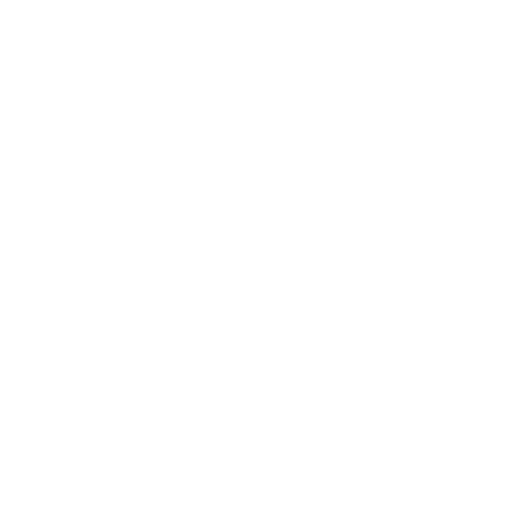
t = 0.00 s
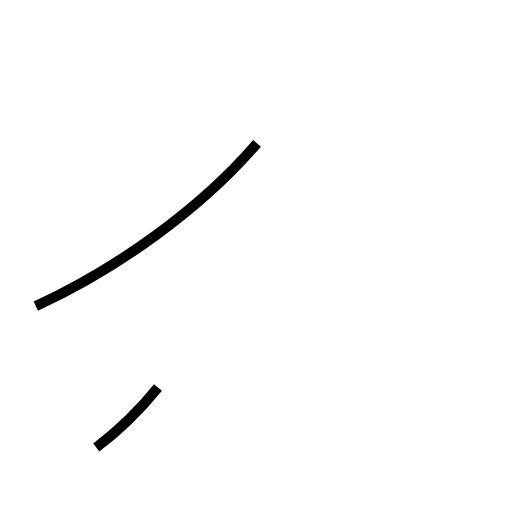
t = 1.06 s
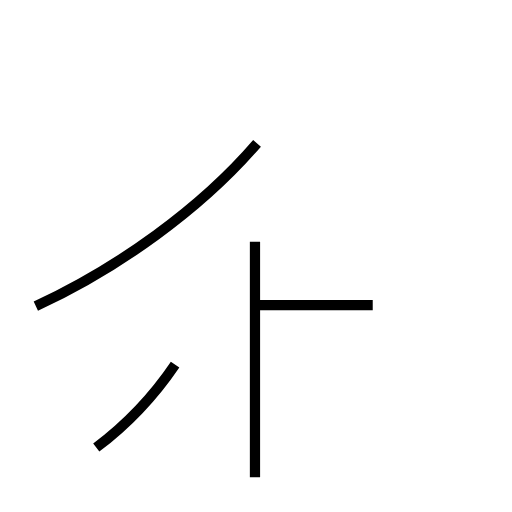
t = 2.18 s
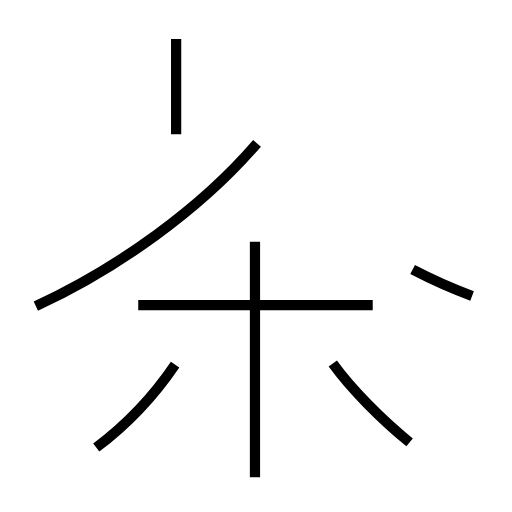
t = 3.32 s
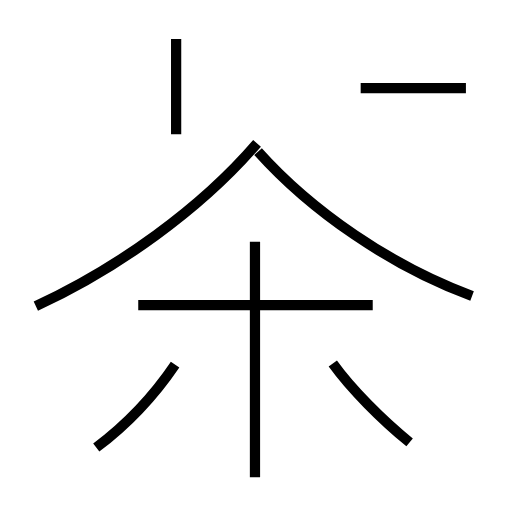
t = 4.20 s
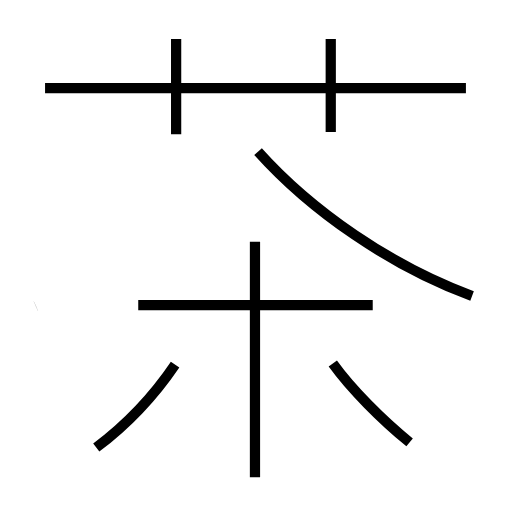
t = 5.40 s

The animated SVG that drew these frames (rendered in a browser with its animation timeline set to each time). Animation: 9 SMIL elements (animate=9); one cycle of 5.40 s.

<?xml version='1.0' encoding='utf-8'?>
<svg viewBox="0.0 -6.0 50.0 50.0" version="1.1" xmlns="http://www.w3.org/2000/svg"><rect x="-1000" y="-1000" width="2000" height="2000" stroke="white" fill="white" /><g style="fill:none;stroke:#000000;stroke-width:1"><path d="M 3.5 -14.1 C 11.5 -17.8 19.6 -23.6 25.1 -30.0 " transform="translate(0.0 38.0)" stroke-dasharray="27.01152747566488" stroke-dashoffset="27.01152747566488"><animate attributeName="stroke-dashoffset" from="27.01152747566488" to="0" dur="0.8103458242699464s" begin="0s; anim_end.end" fill="freeze" id="anim0" /></path><path d="M 9.4 -0.3 C 12.2 -2.4 15.0 -5.3 17.1 -8.4 " transform="translate(0.0 38.0)" stroke-dasharray="11.224524383169467" stroke-dashoffset="11.224524383169467"><animate attributeName="stroke-dashoffset" from="11.224524383169467" to="0" dur="0.33673573149508396s" begin="anim0.end" fill="freeze" id="anim1" /></path><path d="M 24.9 2.6 L 24.9 -20.4 " transform="translate(0.0 38.0)" stroke-dasharray="23.0" stroke-dashoffset="23.0"><animate attributeName="stroke-dashoffset" from="23.0" to="0" dur="0.69s" begin="anim1.end" fill="freeze" id="anim2" /></path><path d="M 36.4 -14.2 L 13.5 -14.2 " transform="translate(0.0 38.0)" stroke-dasharray="22.9" stroke-dashoffset="22.9"><animate attributeName="stroke-dashoffset" from="22.9" to="0" dur="0.6869999999999999s" begin="anim2.end" fill="freeze" id="anim3" /></path><path d="M 40.0 -0.8 C 37.3 -3.0 34.3 -6.0 32.5 -8.5 " transform="translate(0.0 38.0)" stroke-dasharray="10.775557626750402" stroke-dashoffset="10.775557626750402"><animate attributeName="stroke-dashoffset" from="10.775557626750402" to="0" dur="0.32326672880251206s" begin="anim3.end" fill="freeze" id="anim4" /></path><path d="M 17.2 -30.9 L 17.2 -40.2 " transform="translate(0.0 38.0)" stroke-dasharray="9.300000000000004" stroke-dashoffset="9.300000000000004"><animate attributeName="stroke-dashoffset" from="9.300000000000004" to="0" dur="0.27900000000000014s" begin="anim4.end" fill="freeze" id="anim5" /></path><path d="M 46.1 -15.1 C 38.2 -18.0 30.4 -23.4 25.2 -29.2 " transform="translate(0.0 38.0)" stroke-dasharray="25.443629781724507" stroke-dashoffset="25.443629781724507"><animate attributeName="stroke-dashoffset" from="25.443629781724507" to="0" dur="0.7633088934517351s" begin="anim5.end" fill="freeze" id="anim6" /></path><path d="M 45.5 -35.4 L 4.4 -35.4 " transform="translate(0.0 38.0)" stroke-dasharray="41.1" stroke-dashoffset="41.1"><animate attributeName="stroke-dashoffset" from="41.1" to="0" dur="1.233s" begin="anim6.end" fill="freeze" id="anim7" /></path><path d="M 32.3 -31.1 L 32.3 -40.2" transform="translate(0.0 38.0)" stroke-dasharray="9.100000000000001" stroke-dashoffset="9.100000000000001"><animate attributeName="stroke-dashoffset" from="9.100000000000001" to="0" dur="0.273s" begin="anim7.end" fill="freeze" id="anim_end" /></path></g></svg>
